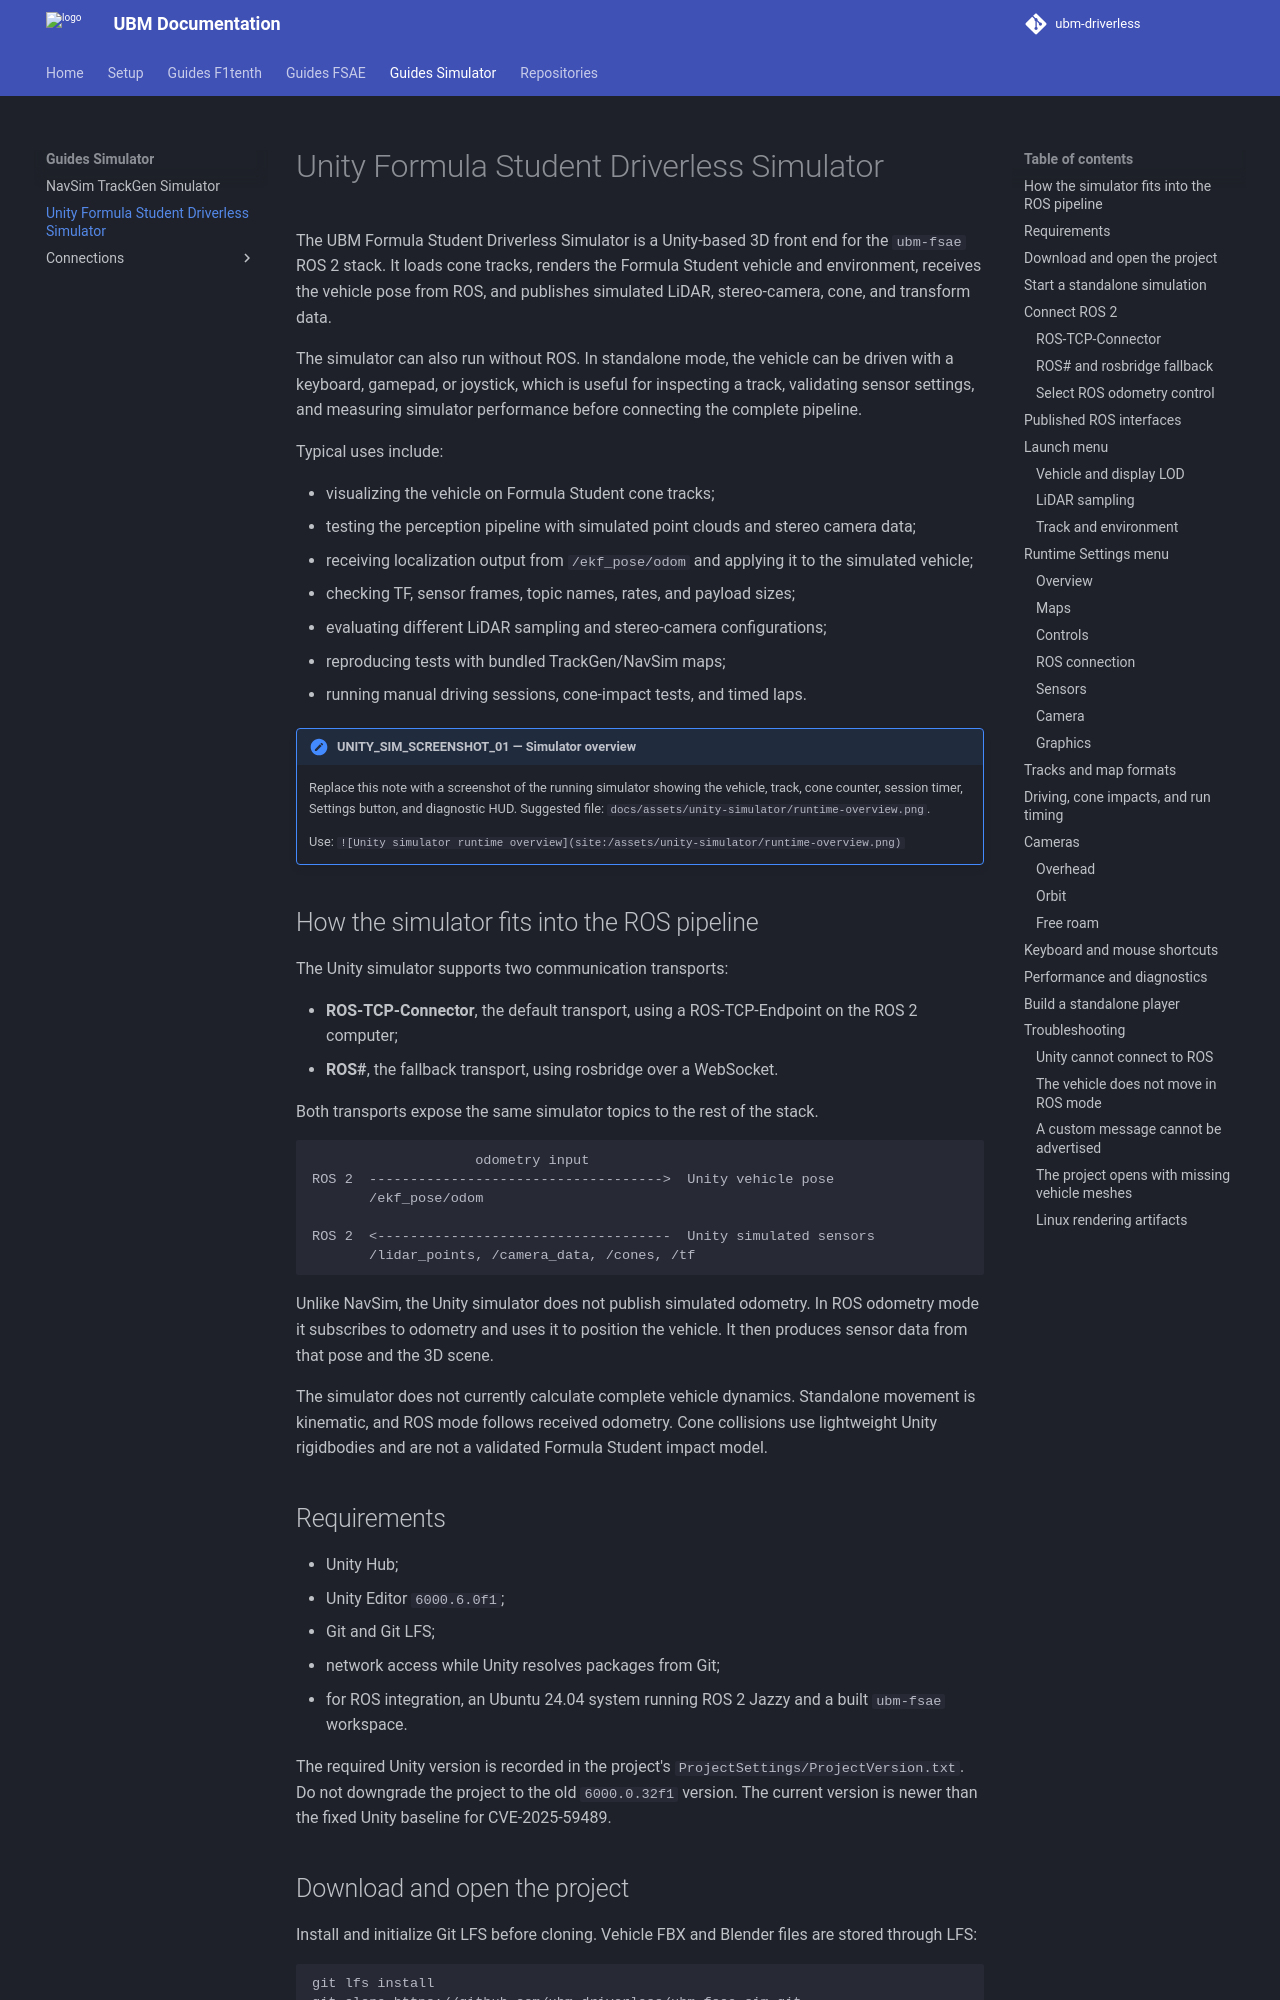

repository: ubm-driverless/ubm-docs · page: guides Simulator/UNITY_SIMULATOR/index.html · generator: mkdocs

# Unity Formula Student Driverless Simulator

The UBM Formula Student Driverless Simulator is a Unity-based 3D front end for
the `ubm-fsae` ROS 2 stack. It loads cone tracks, renders the Formula Student
vehicle and environment, receives the vehicle pose from ROS, and publishes
simulated LiDAR, stereo-camera, cone, and transform data.

The simulator can also run without ROS. In standalone mode, the vehicle can be
driven with a keyboard, gamepad, or joystick, which is useful for inspecting a
track, validating sensor settings, and measuring simulator performance before
connecting the complete pipeline.

Typical uses include:

- visualizing the vehicle on Formula Student cone tracks;
- testing the perception pipeline with simulated point clouds and stereo
  camera data;
- receiving localization output from `/ekf_pose/odom` and applying it to the
  simulated vehicle;
- checking TF, sensor frames, topic names, rates, and payload sizes;
- evaluating different LiDAR sampling and stereo-camera configurations;
- reproducing tests with bundled TrackGen/NavSim maps;
- running manual driving sessions, cone-impact tests, and timed laps.

!!! note "UNITY_SIM_SCREENSHOT_01 — Simulator overview"
    Replace this note with a screenshot of the running simulator showing the
    vehicle, track, cone counter, session timer, Settings button, and diagnostic
    HUD. Suggested file: `docs/assets/unity-simulator/runtime-overview.png`.

    Use: `![Unity simulator runtime overview](site:/assets/unity-simulator/runtime-overview.png)`

## How the simulator fits into the ROS pipeline

The Unity simulator supports two communication transports:

- **ROS-TCP-Connector**, the default transport, using a ROS-TCP-Endpoint on the
  ROS 2 computer;
- **ROS#**, the fallback transport, using rosbridge over a WebSocket.

Both transports expose the same simulator topics to the rest of the stack.

```text
                    odometry input
ROS 2  ------------------------------------>  Unity vehicle pose
       /ekf_pose/odom

ROS 2  <------------------------------------  Unity simulated sensors
       /lidar_points, /camera_data, /cones, /tf
```

Unlike NavSim, the Unity simulator does not publish simulated odometry. In ROS
odometry mode it subscribes to odometry and uses it to position the vehicle.
It then produces sensor data from that pose and the 3D scene.

The simulator does not currently calculate complete vehicle dynamics.
Standalone movement is kinematic, and ROS mode follows received odometry. Cone
collisions use lightweight Unity rigidbodies and are not a validated Formula
Student impact model.
